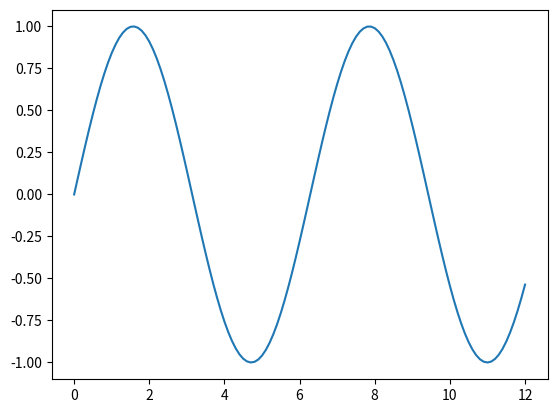

Write Python code to recreate this figure.
import matplotlib
import matplotlib.pyplot as plt
import numpy as np

X = np.arange(0, 12.1, 0.1)  # 每0.1一个点从0一直建到12
Y = np.sin(X)

plt.plot(X, Y)
